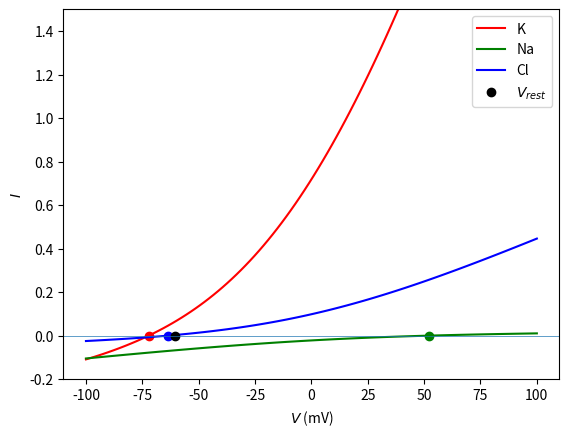
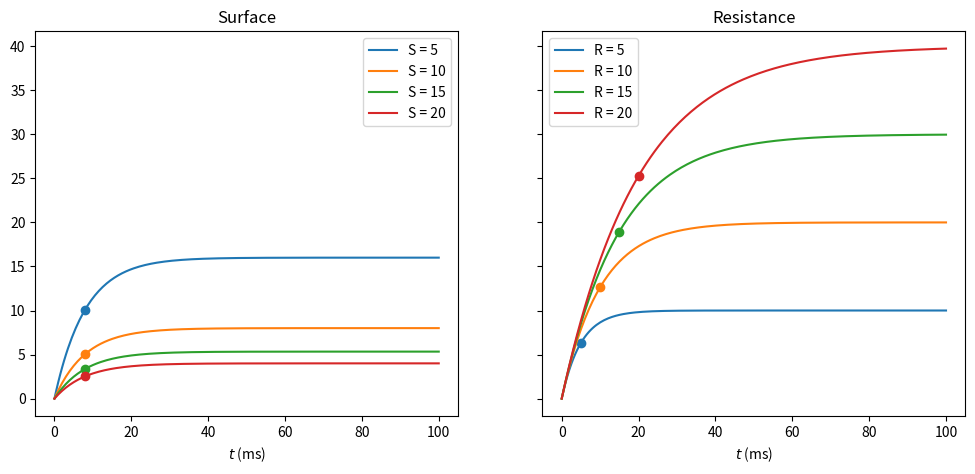
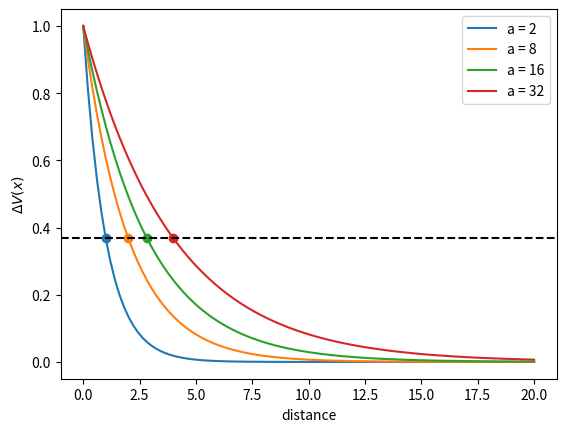

Recreate these plots in Python, in order.
import numpy as np
import pandas as pd
import matplotlib.pyplot as plt

cells = {
    'frog':   {'T': 20,  'ions': {'K': (+1, 2.25e-3, 124e-3), 'Na': (+1, 109e-3, 10.4e-3),
                                  'Cl': (-1, 77.5e-3, 1.5e-3), 'Ca': (+2, 2.1e-3, 1e-7)}},
    'squid':  {'T': 6.3, 'ions': {'K': (+1, 20e-3, 400e-3),   'Na': (+1, 440e-3, 50e-3),
                                  'Cl': (-1, 560e-3, 40e-3),   'Ca': (+2, 10e-3, 1e-7)}},
    'mammal': {'T': 37,  'ions': {'K': (+1, 5e-3, 140e-3),    'Na': (+1, 145e-3, 5e-3),
                                  'Cl': (-1, 110e-3, 4e-3),    'Ca': (+2, 2.5e-3, 1e-7)}},
}

EC, AV, GAS_CONST = 1.60217646e-19, 6.0221415e23, 8.314472  # elementary charge, Avogadro, gas constant
FC = EC * AV                                                 # Faraday's constant

abs_temp = lambda celsius: celsius + 273.15                  # °C → K

def nernst(z, c_out, c_in, T):
    """Equilibrium potential (V) of an ion of valence z at temperature T (°C)."""
    return GAS_CONST * abs_temp(T) / (z * FC) * np.log(c_out / c_in)

results = {cell: {ion: 1e3 * nernst(*values, info['T']) for ion, values in info['ions'].items()}
           for cell, info in cells.items()}
ion_eq = pd.DataFrame(results).round(1)
ion_eq

v = np.linspace(-100e-3, 100e-3, 100)
P = {'K': 1.96e-5, 'Na': 1.96e-5 * 0.03, 'Cl': 1.96e-5 * 0.1}
squid, T_squid = cells['squid']['ions'], cells['squid']['T']

def I_ghk(z, c_out, c_in, P, voltage, T):
    """GHK current for an array of voltages."""
    xi = z * FC * voltage / (GAS_CONST * abs_temp(T))
    return P * z * FC * xi * (c_out * np.exp(-xi) - c_in) / (np.exp(-xi) - 1)

def vrest_ghk(ions, P, T):
    """Resting potential from the GHK voltage equation (K, Na and Cl only)."""
    num = sum(P[i] * (ions[i][1] if ions[i][0] > 0 else ions[i][2]) for i in ('K', 'Na', 'Cl'))
    den = sum(P[i] * (ions[i][2] if ions[i][0] > 0 else ions[i][1]) for i in ('K', 'Na', 'Cl'))
    return GAS_CONST * abs_temp(T) / FC * np.log(num / den)

print(f"V_rest = {1e3 * vrest_ghk(squid, P, T_squid):.1f} mV")

fig, ax = plt.subplots()
for ion, color in [('K', 'r'), ('Na', 'g'), ('Cl', 'b')]:
    z, c_out, c_in = squid[ion]
    ax.plot(v * 1e3, I_ghk(z, c_out, c_in, P[ion], v, T_squid), color, label=ion)
    E = nernst(z, c_out, c_in, T_squid)                 # where each curve crosses zero
    ax.plot(E * 1e3, 0, 'o' + color)
ax.plot(1e3 * vrest_ghk(squid, P, T_squid), 0, 'ok', label='$V_{rest}$')
ax.axhline(0, lw=.5)
ax.set_ylim(-0.2, 1.5)
ax.set_xlabel('$V$ (mV)'); ax.set_ylabel('$I$')
ax.legend()

tau = lambda Rm, Cm: Rm * Cm

def potential_t(time, Rm, surface, Io, rest_potential=0, Cm=1):
    """Membrane potential over time after injecting Io.
    Cm defaults to 1 µF/cm², so tau equals Rm."""
    return rest_potential + (Rm * Io / surface) * (1 - np.exp(-time / tau(Rm, Cm)))

t = np.linspace(0, 100, 200)
fig, (ax1, ax2) = plt.subplots(1, 2, figsize=(12, 5), sharey=True)
for val in (5, 10, 15, 20):
    for ax, Rm, S, label in [(ax1, 8, val, f'S = {val}'), (ax2, val, 5, f'R = {val}')]:
        line, = ax.plot(t, potential_t(t, Rm, S, Io=10), label=label)
        V_tau = potential_t(tau(Rm, 1), Rm, S, Io=10)   # 63% of the change
        ax.plot(tau(Rm, 1), V_tau, 'o', color=line.get_color())
ax1.set_title('Surface'); ax2.set_title('Resistance')
for ax in (ax1, ax2):
    ax.set_xlabel('$t$ (ms)'); ax.legend()

length_const = lambda a, Ri, Rm: np.sqrt(a * Rm / (2 * Ri))

def potential_x(x, radius, dV_max=1, Ri=2, Rm=2):
    """Change in membrane potential at distance x from the injection site."""
    return dV_max * np.exp(-x / length_const(radius, Ri, Rm))

x = np.linspace(0, 20, 100)
fig, ax = plt.subplots()
for a in (2, 8, 16, 32):
    lam = length_const(a, 2, 2)
    line, = ax.plot(x, potential_x(x, a), label=f'a = {a}')
    ax.plot(lam, potential_x(lam, a), 'o', color=line.get_color())
ax.axhline(np.exp(-1), color='k', ls='--')   # e^-1 ≈ 0.37
ax.set_xlabel('distance'); ax.set_ylabel(r'$\Delta V(x)$'); ax.legend()
